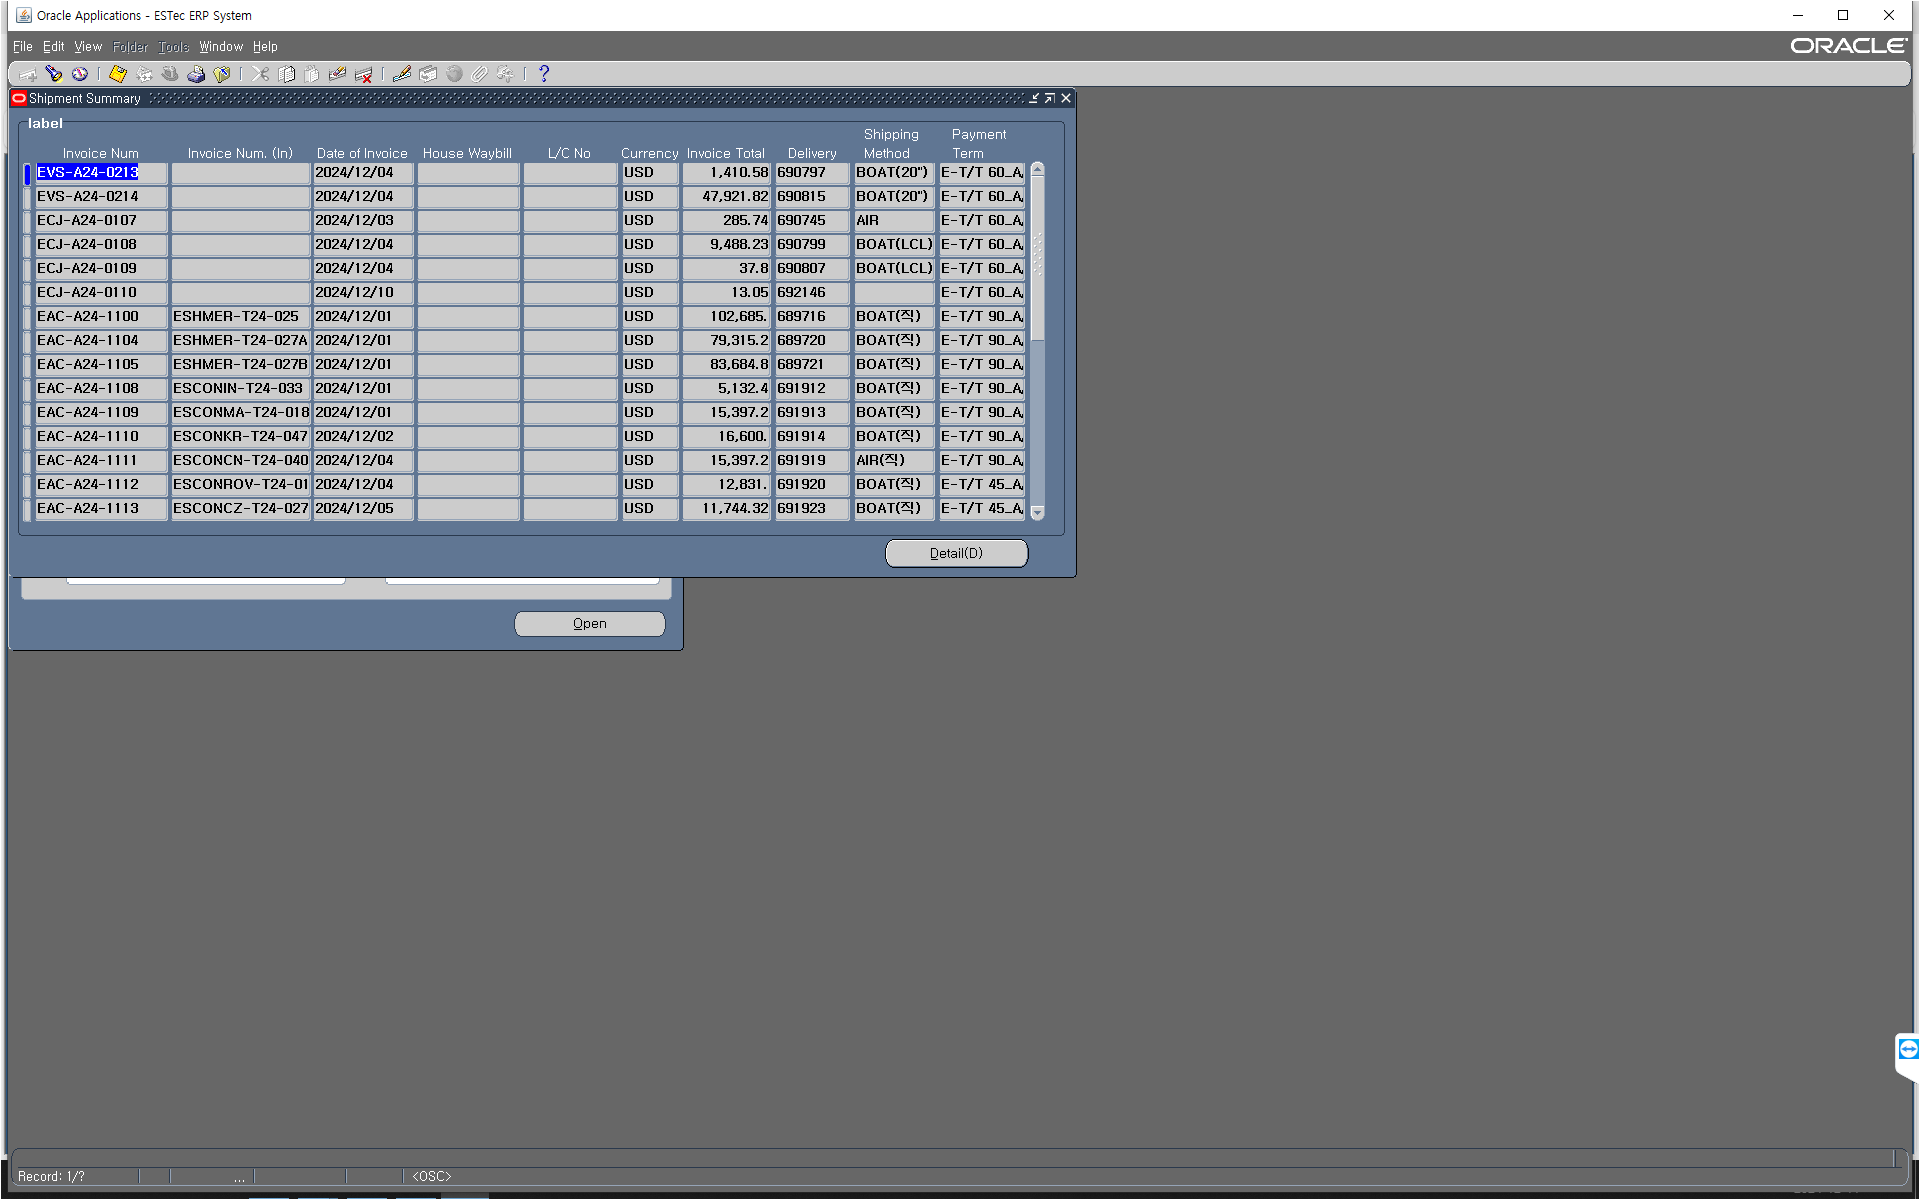
Task: 직수출 업무 자동화 2
Workflow: ERP_AddTransaction_2

Step 1: Use Application: Oracle Applications - ESTec ERP System on the element in window 'Oracle Applications - ESTec ERP System' (java*.exe)

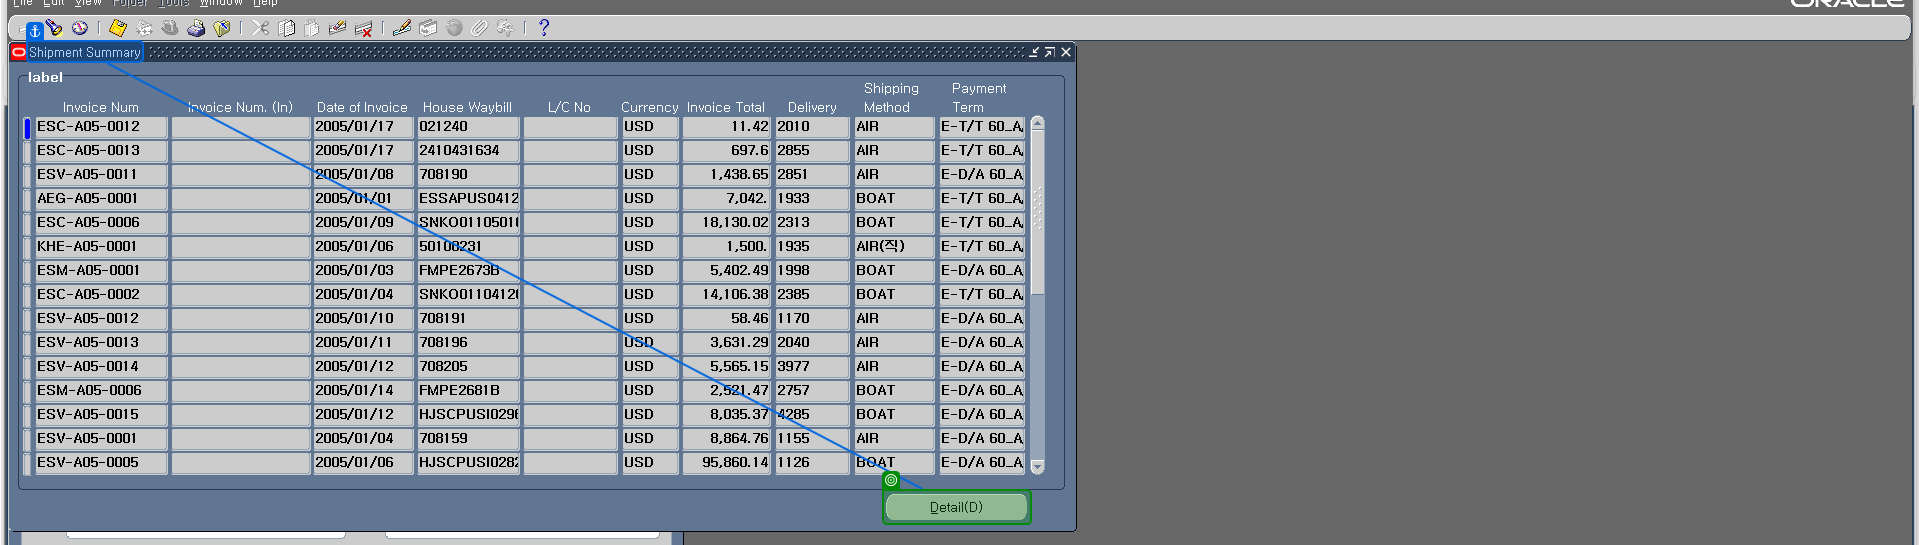
Step 2: check 'Detail(D) alt D'

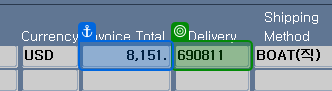
Step 3: get-text from '8,151.'

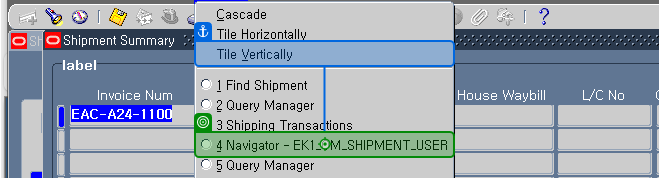
Step 4: click on 'Tile Vertically'

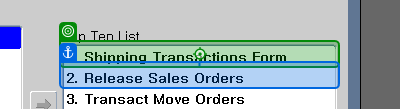
Step 5: click on '1. Shipping'

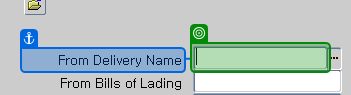
Step 6: check 'From Delivery Name'

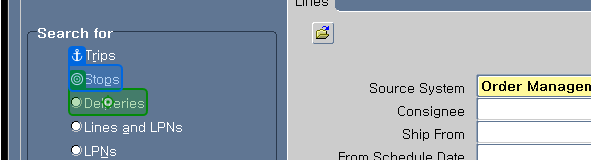
Step 7: click on 'Entity Type'

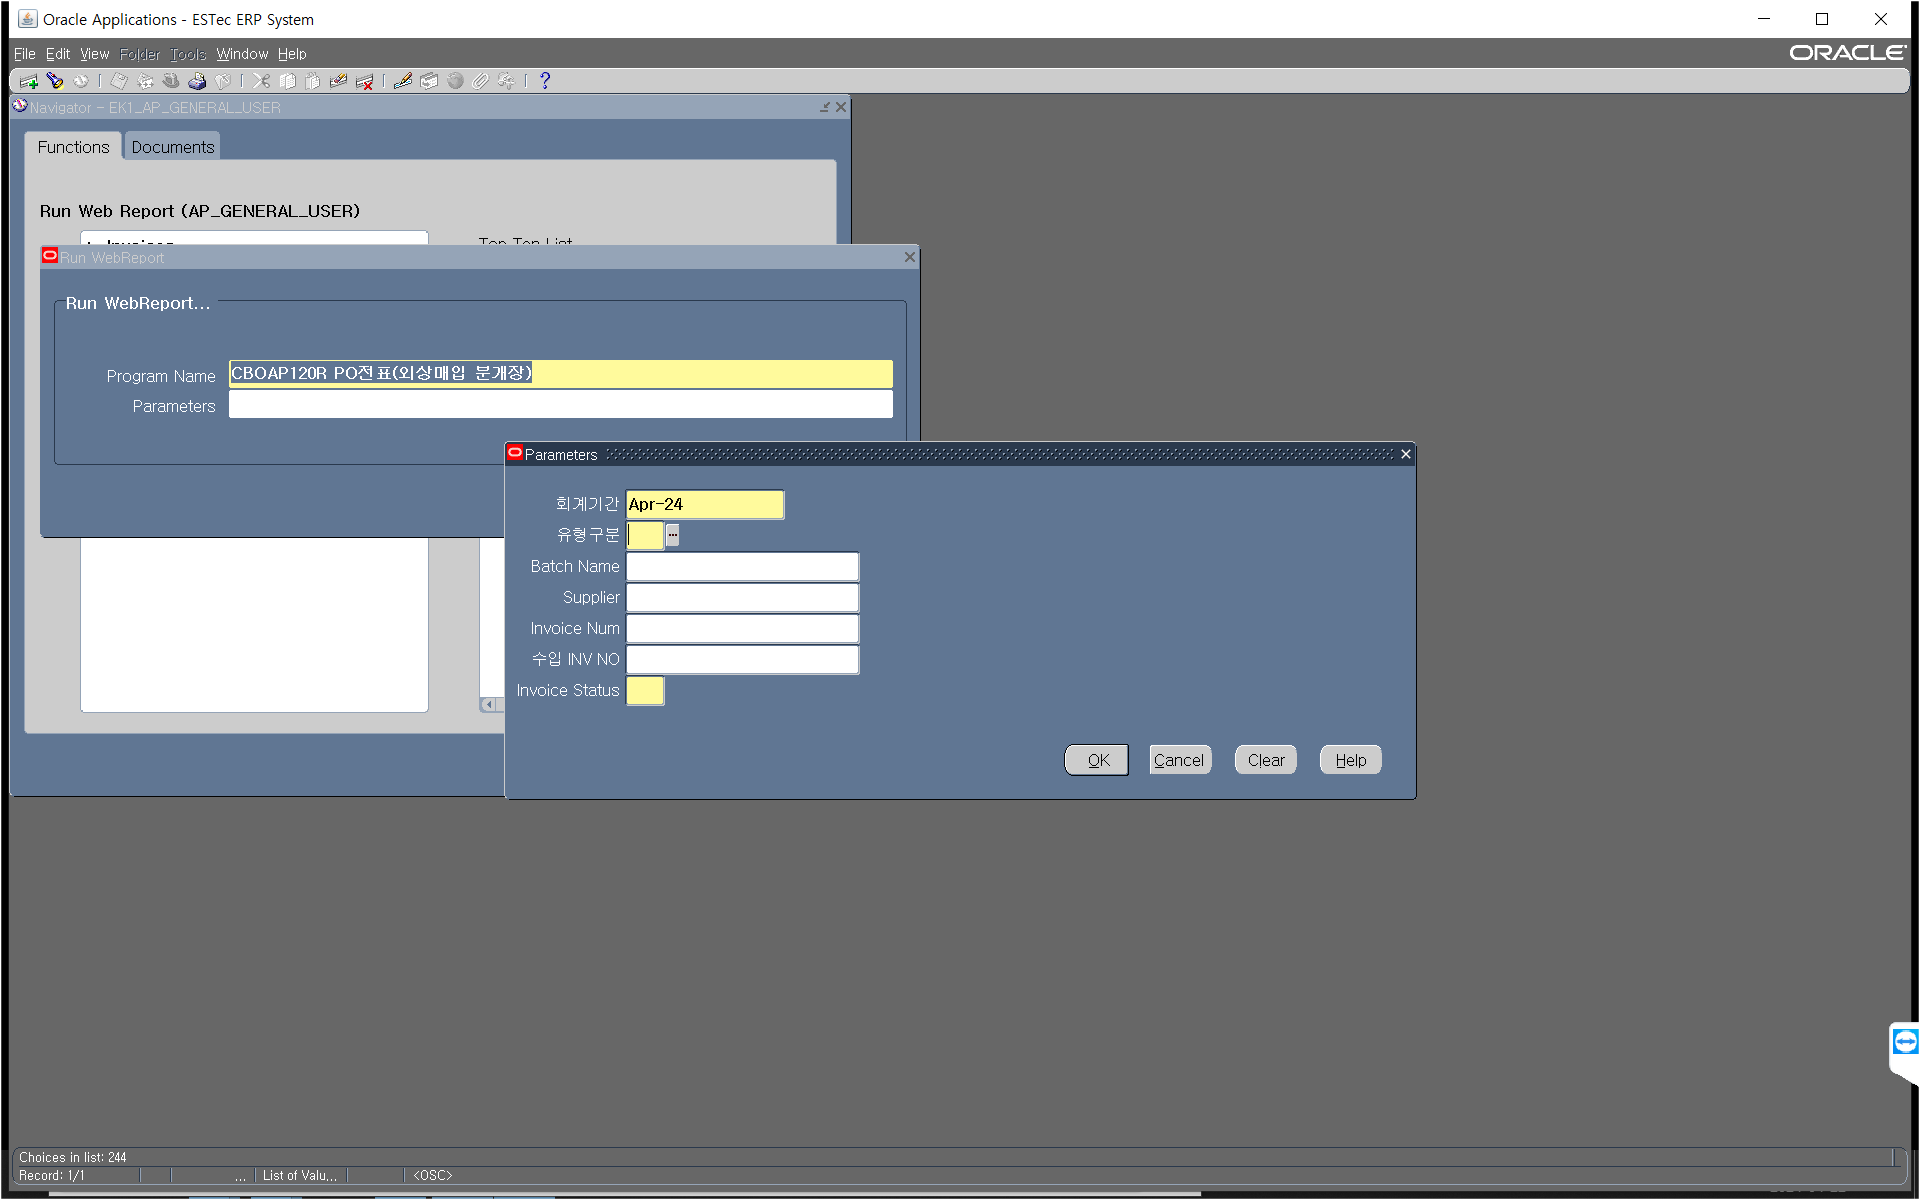
Step 8 [then]: Use Application: Oracle Applications - ESTec ERP System on the element in window 'Oracle Applications - ESTec ERP System' (java*.exe)

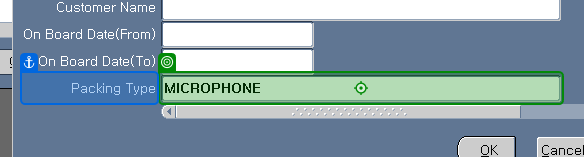
Step 9 [then]: type [in_PackingType] into 'Packing Type'

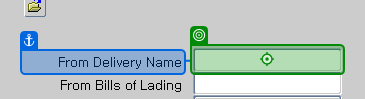
Step 10 [then]: type [dbl_rtn.ToString] into 'From Delivery Name'

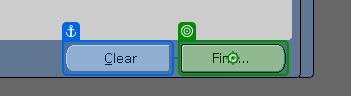
Step 11: click on 'Find...'

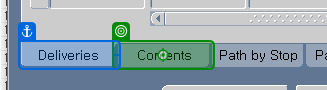
Step 12: click on 'Contents'

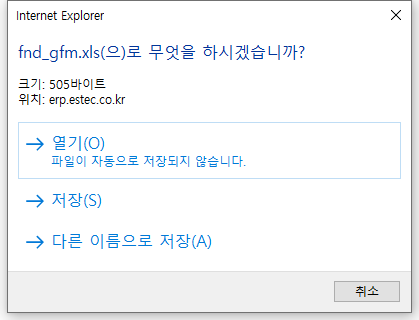
Step 13 [then]: Use Application: Internet Explorer on the dialog in window 'Internet Explorer' (iexplore.exe)

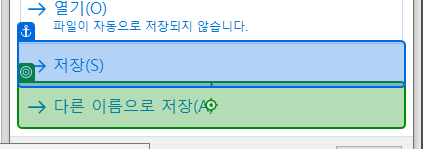
Step 14 [then]: click on 'unchecked'

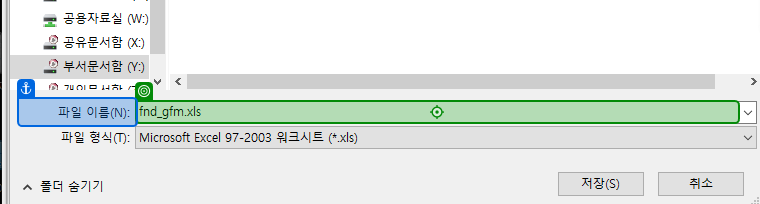
Step 15: type "[deliveryNoTemp + "\fnd_gfm.xls[k(enter)]"]" into '파일 이름'

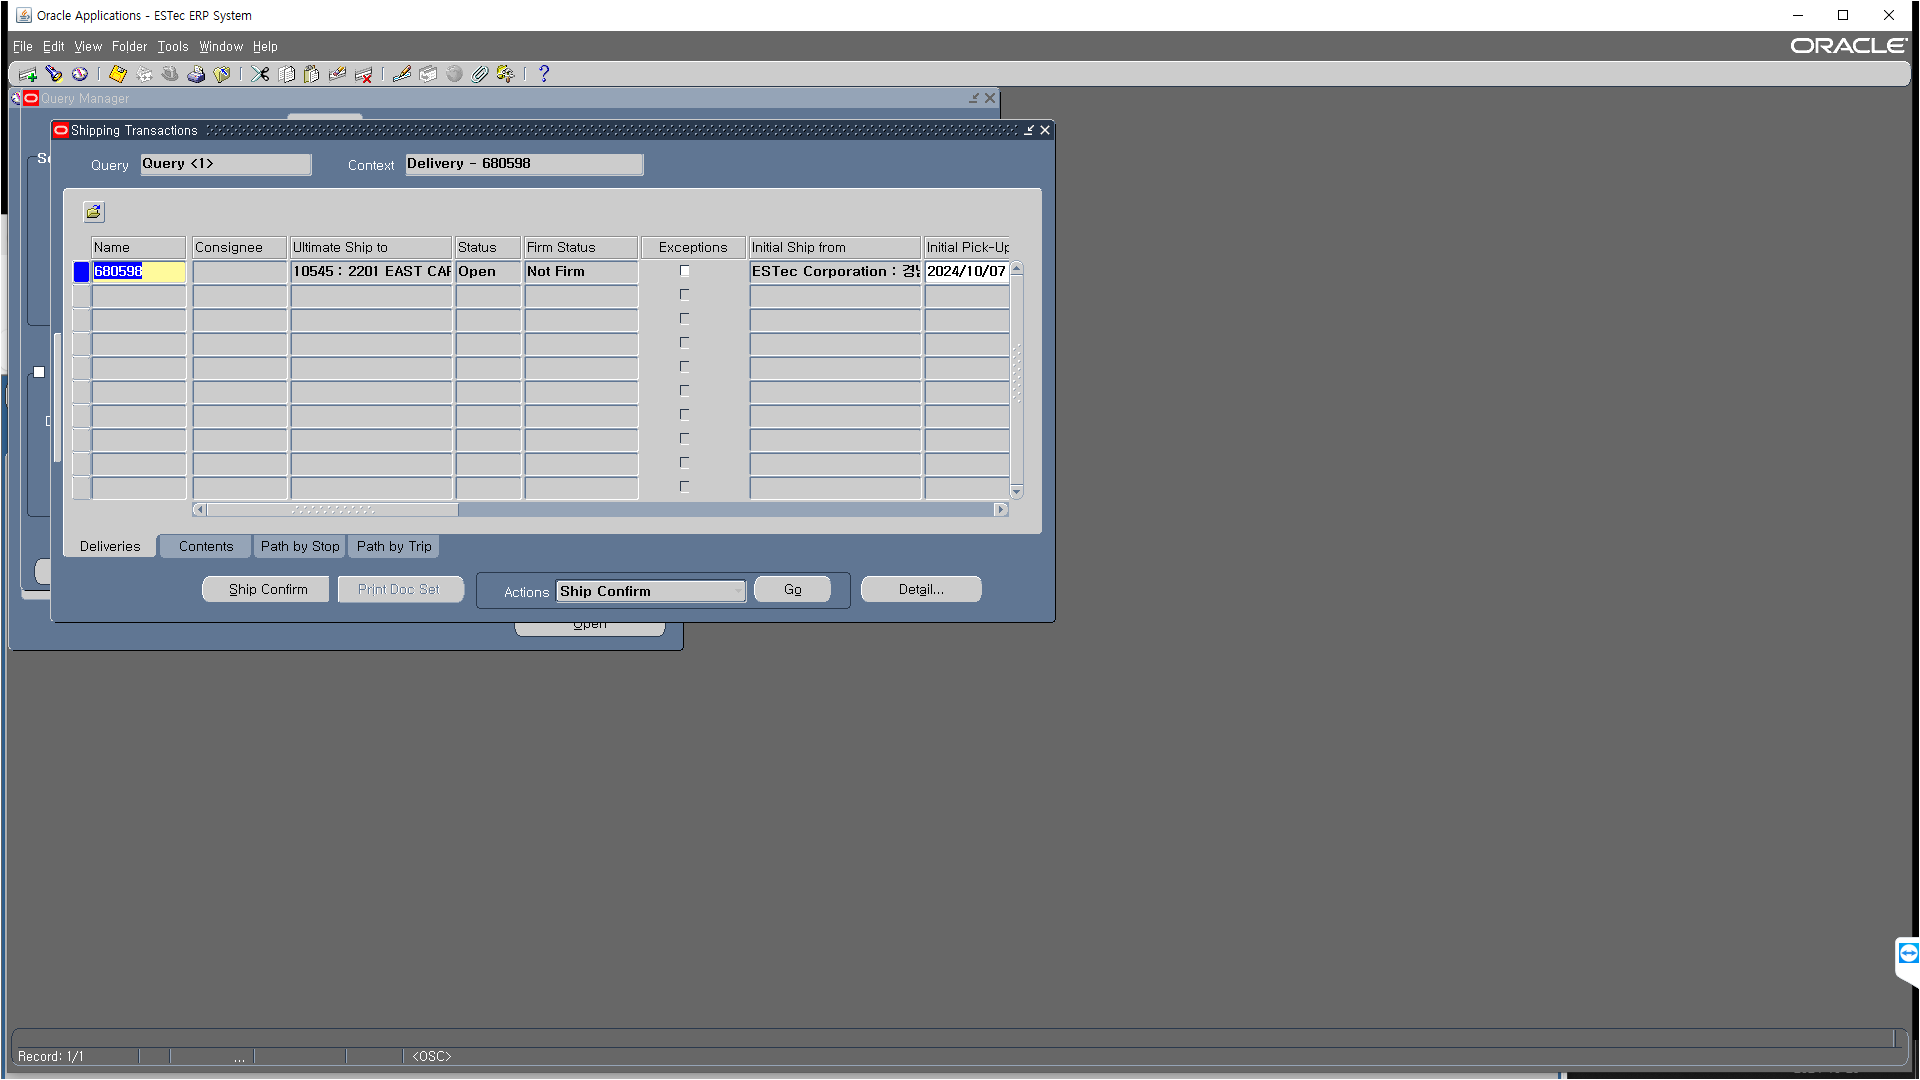
Step 16 [then]: Use Application: Oracle Applications - ESTec ERP System on the element in window 'Oracle Applications - ESTec ERP System' (java*.exe)

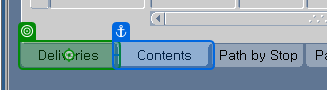
Step 17 [then]: click on 'Deliveries'

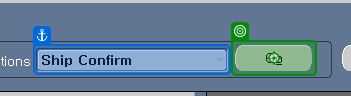
Step 18: click on 'Go alt o'

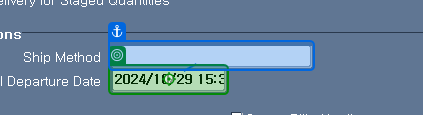
Step 19: type [in_EtdDate] into '2024/10/29 15:32:13'

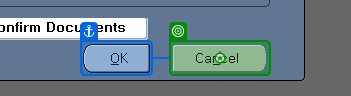
Step 20: click on 'Cancel alt n'

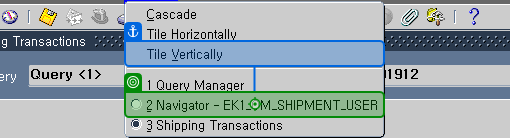
Step 21: click on 'Tile Vertically'

Step 22 [then]: Use Application: Oracle Applications - ESTec ERP System on the element in window 'Oracle Applications - ESTec ERP System' (java*.exe) (same screen as step 16)

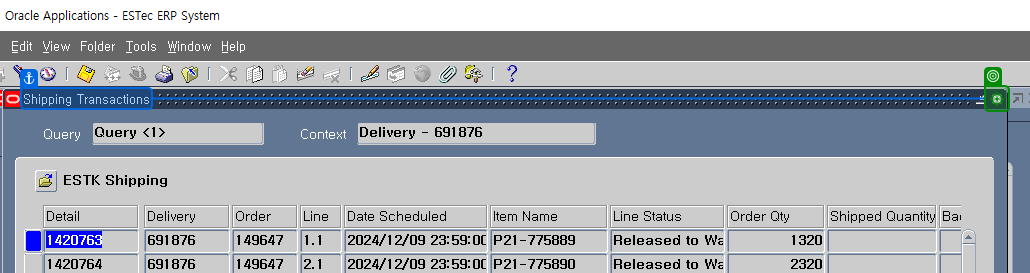
Step 23 [then]: click on 'push button'

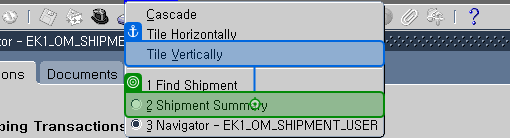
Step 24: click on 'Tile Vertically'